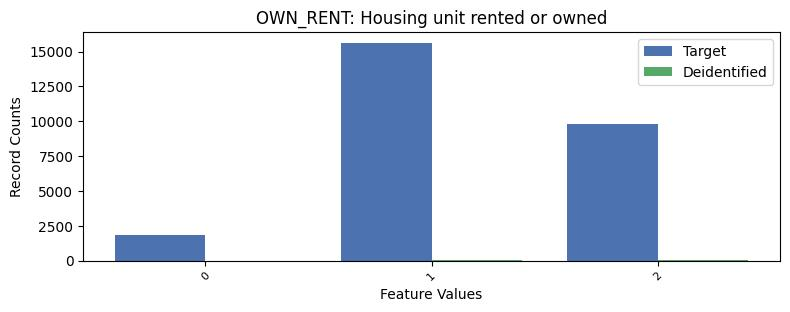

The table this chart was drawn from, first rows:
, OWN_RENT, count_target, count_deidentified
0, 1, 15619, 12
1, 2, 9816, 18
2, 0, 1818, 1
